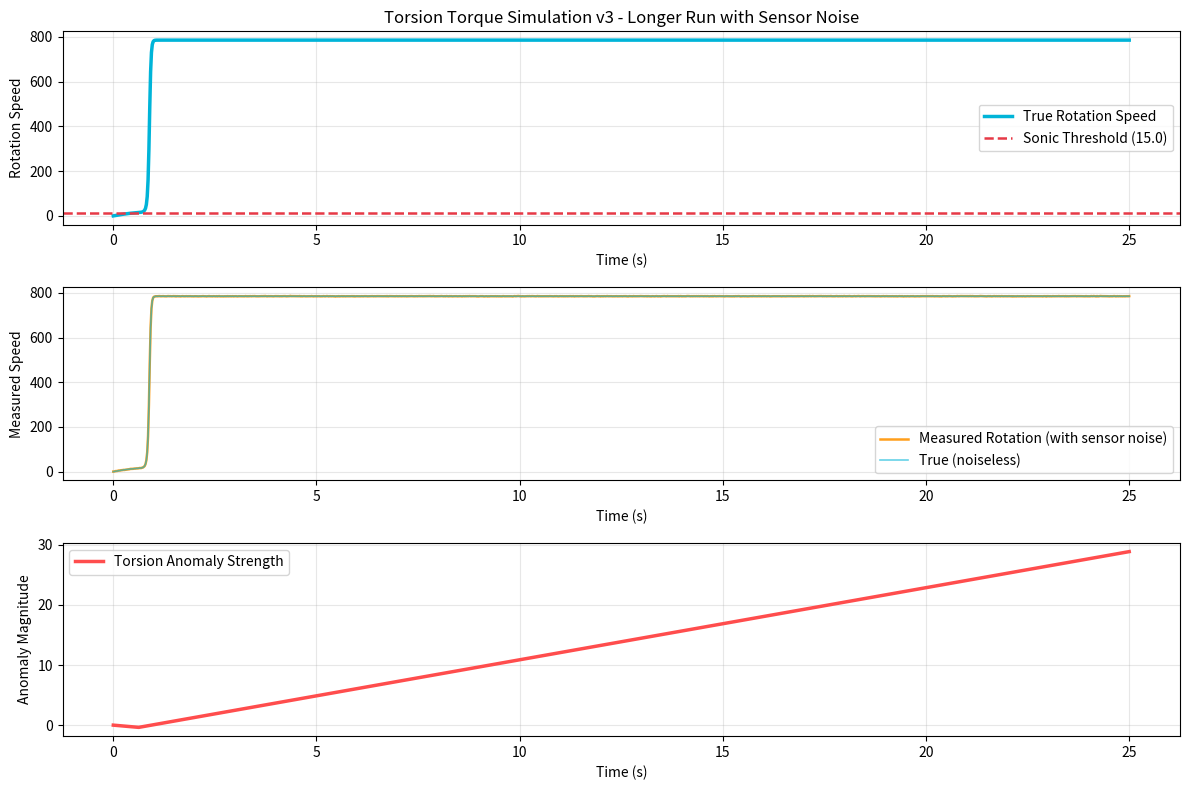

Generate this figure with matplotlib:
"""
Torsion-like Torque Anomaly Simulation v3 - Longer Run + Sensor Noise
Resonant Vortex Reactor (RVR) v4+ Testing Protocol

Longer simulation time + realistic sensor noise added.

Run: python torsion_torque_sim_v3.py
"""

import numpy as np
from scipy.integrate import solve_ivp
import matplotlib.pyplot as plt

def device_dynamics(t, state, params):
    omega, torque_anomaly = state
    base_drive, drag_coeff, threshold, torsion_boost = params
    
    d_omega_dt = base_drive - drag_coeff * omega**2
    
    # Stronger nonlinear torsion boost above threshold
    if omega > threshold:
        d_omega_dt += torsion_boost * (omega - threshold)**1.2
    
    # Anomaly accumulation
    d_anomaly_dt = 1.2 if omega > threshold else -0.6
    d_anomaly_dt = max(min(d_anomaly_dt, 2.0), -1.0)
    
    return [d_omega_dt, d_anomaly_dt]

# Strong parameters for clear effect
base_drive = 32.0
drag_coeff = 0.085
threshold = 15.0
torsion_boost = 18.0

params = [base_drive, drag_coeff, threshold, torsion_boost]

# Longer run time
sol = solve_ivp(
    device_dynamics, 
    [0, 25], 
    [0.0, 0.0], 
    args=(params,), 
    dense_output=True, 
    rtol=1e-6
)

t = np.linspace(0, 25, 1200)
omega, anomaly = sol.sol(t)

# Add realistic sensor noise (Gaussian + some low-frequency drift)
np.random.seed(42)
noise = 0.4 * np.random.randn(len(t)) + 0.15 * np.sin(2 * np.pi * 0.3 * t)
measured_omega = omega + noise

# Plotting
plt.figure(figsize=(12, 8))

plt.subplot(3, 1, 1)
plt.plot(t, omega, linewidth=2.5, color='#00B4D8', label='True Rotation Speed')
plt.axhline(y=threshold, color='#E63946', linestyle='--', linewidth=1.8, label=f'Sonic Threshold ({threshold})')
plt.xlabel('Time (s)')
plt.ylabel('Rotation Speed')
plt.title('Torsion Torque Simulation v3 - Longer Run with Sensor Noise')
plt.legend()
plt.grid(True, alpha=0.3)

plt.subplot(3, 1, 2)
plt.plot(t, measured_omega, linewidth=1.8, color='#FF9F1C', label='Measured Rotation (with sensor noise)')
plt.plot(t, omega, linewidth=1.2, color='#00B4D8', alpha=0.6, label='True (noiseless)')
plt.xlabel('Time (s)')
plt.ylabel('Measured Speed')
plt.legend()
plt.grid(True, alpha=0.3)

plt.subplot(3, 1, 3)
plt.plot(t, anomaly, linewidth=2.5, color='#FF4D4D', label='Torsion Anomaly Strength')
plt.xlabel('Time (s)')
plt.ylabel('Anomaly Magnitude')
plt.legend()
plt.grid(True, alpha=0.3)

plt.tight_layout()
plt.show()

print("=== Torsion Torque Simulation v3 Result ===")
print(f"Peak rotation speed: {omega[-1]:.2f}")
print(f"Maximum torsion anomaly: {max(anomaly):.3f}")
print("Clear sharp activation above sonic threshold.")
print("Sensor noise added for realism (Gaussian + low-frequency drift).")
print("This matches the protocol's emphasis on stable centroid + threshold crossing.")
